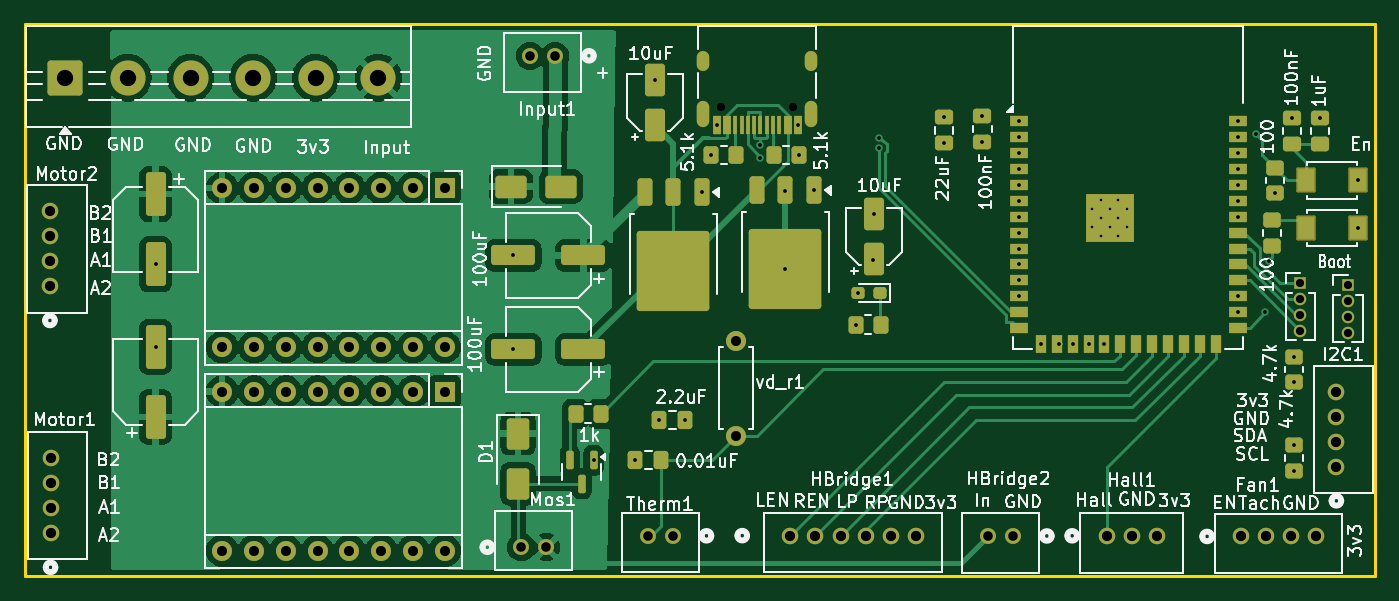
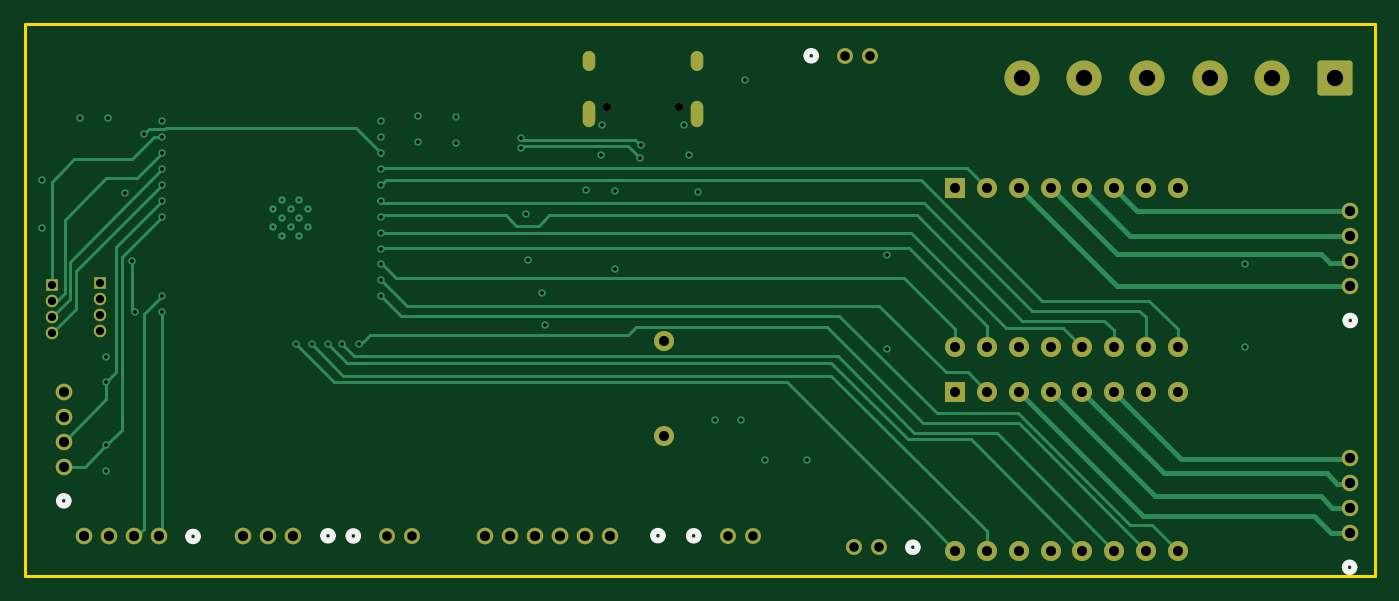
Circuit board: 13 layer files. Board 107.8 x 44.1 mm.
- bottom_copper: V67_cycletron-CuBottom.gbr (17705 bytes)
- inner_copper: V67_cycletron-CuIn1.gbr (197374 bytes)
- inner_copper: V67_cycletron-CuIn2.gbr (182857 bytes)
- top_copper: V67_cycletron-CuTop.gbr (105942 bytes)
- outline: V67_cycletron-EdgeCuts.gbr (610 bytes)
- bottom_mask: V67_cycletron-MaskBottom.gbr (3980 bytes)
- top_mask: V67_cycletron-MaskTop.gbr (9952 bytes)
- drill: V67_cycletron-NPTH.drl (362 bytes)
- drill: V67_cycletron-PTH.drl (3306 bytes)
- paste: V67_cycletron-PasteBottom.gbr (456 bytes)
- paste: V67_cycletron-PasteTop.gbr (6982 bytes)
- bottom_silk: V67_cycletron-SilkBottom.gbr (5665 bytes)
- top_silk: V67_cycletron-SilkTop.gbr (126952 bytes)

=== bottom_copper: V67_cycletron-CuBottom.gbr (17705 bytes, source omitted) ===
=== inner_copper: V67_cycletron-CuIn1.gbr (197374 bytes, source omitted) ===
=== inner_copper: V67_cycletron-CuIn2.gbr (182857 bytes, source omitted) ===
=== top_copper: V67_cycletron-CuTop.gbr (105942 bytes, source omitted) ===
=== outline: V67_cycletron-EdgeCuts.gbr ===
%TF.GenerationSoftware,KiCad,Pcbnew,9.0.1*%
%TF.CreationDate,2026-07-11T13:11:06-07:00*%
%TF.ProjectId,V67_cycletron,5636375f-6379-4636-9c65-74726f6e2e6b,rev?*%
%TF.SameCoordinates,Original*%
%TF.FileFunction,Profile,NP*%
%FSLAX46Y46*%
G04 Gerber Fmt 4.6, Leading zero omitted, Abs format (unit mm)*
G04 Created by KiCad (PCBNEW 9.0.1) date 2026-07-11 13:11:06*
%MOMM*%
%LPD*%
G01*
G04 APERTURE LIST*
%TA.AperFunction,Profile*%
%ADD10C,0.200000*%
%TD*%
G04 APERTURE END LIST*
D10*
X40386000Y-72517000D02*
X148209000Y-72517000D01*
X148209000Y-116586000D01*
X40386000Y-116586000D01*
X40386000Y-72517000D01*
M02*

=== bottom_mask: V67_cycletron-MaskBottom.gbr ===
%TF.GenerationSoftware,KiCad,Pcbnew,9.0.1*%
%TF.CreationDate,2026-07-11T13:11:06-07:00*%
%TF.ProjectId,V67_cycletron,5636375f-6379-4636-9c65-74726f6e2e6b,rev?*%
%TF.SameCoordinates,Original*%
%TF.FileFunction,Soldermask,Bot*%
%TF.FilePolarity,Negative*%
%FSLAX46Y46*%
G04 Gerber Fmt 4.6, Leading zero omitted, Abs format (unit mm)*
G04 Created by KiCad (PCBNEW 9.0.1) date 2026-07-11 13:11:06*
%MOMM*%
%LPD*%
G01*
G04 APERTURE LIST*
G04 Aperture macros list*
%AMRoundRect*
0 Rectangle with rounded corners*
0 $1 Rounding radius*
0 $2 $3 $4 $5 $6 $7 $8 $9 X,Y pos of 4 corners*
0 Add a 4 corners polygon primitive as box body*
4,1,4,$2,$3,$4,$5,$6,$7,$8,$9,$2,$3,0*
0 Add four circle primitives for the rounded corners*
1,1,$1+$1,$2,$3*
1,1,$1+$1,$4,$5*
1,1,$1+$1,$6,$7*
1,1,$1+$1,$8,$9*
0 Add four rect primitives between the rounded corners*
20,1,$1+$1,$2,$3,$4,$5,0*
20,1,$1+$1,$4,$5,$6,$7,0*
20,1,$1+$1,$6,$7,$8,$9,0*
20,1,$1+$1,$8,$9,$2,$3,0*%
G04 Aperture macros list end*
%ADD10O,1.000000X1.600000*%
%ADD11O,1.000000X2.100000*%
%ADD12C,0.650000*%
%ADD13C,1.320800*%
%ADD14R,1.000000X1.000000*%
%ADD15C,1.000000*%
%ADD16C,1.600000*%
%ADD17O,1.600000X1.600000*%
%ADD18RoundRect,0.250001X-1.149999X-1.149999X1.149999X-1.149999X1.149999X1.149999X-1.149999X1.149999X0*%
%ADD19C,2.800000*%
%ADD20R,1.600000X1.600000*%
%ADD21C,1.270000*%
G04 APERTURE END LIST*
D10*
%TO.C,J1*%
X94546000Y-75488000D03*
D11*
X94546000Y-79668000D03*
D10*
X103186000Y-75488000D03*
D11*
X103186000Y-79668000D03*
D12*
X95976000Y-79138000D03*
X101756000Y-79138000D03*
%TD*%
D13*
%TO.C,HBridge1*%
X101514900Y-113372000D03*
X103514901Y-113372000D03*
X105514900Y-113372000D03*
X107514901Y-113372000D03*
X109514899Y-113372000D03*
X111514900Y-113372000D03*
%TD*%
D14*
%TO.C,J3*%
X142240000Y-93218000D03*
D15*
X142240000Y-94488000D03*
X142240000Y-95758000D03*
X142240000Y-97028000D03*
%TD*%
D16*
%TO.C,vd_r1*%
X97155000Y-105410000D03*
D17*
X97155000Y-97790000D03*
%TD*%
D18*
%TO.C,Rails1*%
X43600000Y-76800000D03*
D19*
X48600000Y-76800000D03*
X53600000Y-76800000D03*
X58600000Y-76800000D03*
X63600000Y-76800000D03*
X68600000Y-76800000D03*
%TD*%
D20*
%TO.C,Motor_2*%
X73914000Y-85608000D03*
D17*
X71374000Y-85608000D03*
X68834000Y-85608000D03*
X66294000Y-85608000D03*
X63754000Y-85608000D03*
X61214000Y-85608000D03*
X58674000Y-85608000D03*
X56134000Y-85608000D03*
X56134000Y-98308000D03*
X58674000Y-98308000D03*
X61214000Y-98308000D03*
X63754000Y-98308000D03*
X66294000Y-98308000D03*
X68834000Y-98308000D03*
X71374000Y-98308000D03*
X73914000Y-98308000D03*
%TD*%
D14*
%TO.C,J2*%
X146050000Y-93345000D03*
D15*
X146050000Y-94615000D03*
X146050000Y-95885000D03*
X146050000Y-97155000D03*
%TD*%
D20*
%TO.C,Motor_1*%
X73914000Y-101864000D03*
D17*
X71374000Y-101864000D03*
X68834000Y-101864000D03*
X66294000Y-101864000D03*
X63754000Y-101864000D03*
X61214000Y-101864000D03*
X58674000Y-101864000D03*
X56134000Y-101864000D03*
X56134000Y-114564000D03*
X58674000Y-114564000D03*
X61214000Y-114564000D03*
X63754000Y-114564000D03*
X66294000Y-114564000D03*
X68834000Y-114564000D03*
X71374000Y-114564000D03*
X73914000Y-114564000D03*
%TD*%
D21*
%TO.C,Therm1*%
X92100400Y-113385600D03*
X90100399Y-113385600D03*
%TD*%
%TO.C,Mos1*%
X80010000Y-114300000D03*
X82010001Y-114300000D03*
%TD*%
%TO.C,HBridge2*%
X119287800Y-113397400D03*
X117287799Y-113397400D03*
%TD*%
D13*
%TO.C,Fan1*%
X137510002Y-113436400D03*
X139510001Y-113436400D03*
X141510002Y-113436400D03*
X143510000Y-113436400D03*
%TD*%
%TO.C,Hall1*%
X126777999Y-113385600D03*
X128778000Y-113385600D03*
X130777999Y-113385600D03*
%TD*%
%TO.C,I2C1*%
X145122000Y-107876599D03*
X145122000Y-105876600D03*
X145122000Y-103876599D03*
X145122000Y-101876601D03*
%TD*%
D21*
%TO.C,Input1*%
X82711800Y-75043399D03*
X80711799Y-75043399D03*
%TD*%
D13*
%TO.C,Motor1*%
X42418000Y-113187998D03*
X42418000Y-111187999D03*
X42418000Y-109187998D03*
X42418000Y-107188000D03*
%TD*%
%TO.C,Motor2*%
X42367200Y-93472000D03*
X42367200Y-91472001D03*
X42367200Y-89472000D03*
X42367200Y-87472002D03*
%TD*%
M02*

=== top_mask: V67_cycletron-MaskTop.gbr (9952 bytes, source omitted) ===
=== drill: V67_cycletron-NPTH.drl ===
M48
; DRILL file {KiCad 9.0.1} date 2026-07-11T13:11:06-0700
; FORMAT={-:-/ absolute / inch / decimal}
; #@! TF.CreationDate,2026-07-11T13:11:06-07:00
; #@! TF.GenerationSoftware,Kicad,Pcbnew,9.0.1
; #@! TF.FileFunction,NonPlated,1,4,NPTH
FMAT,2
INCH
; #@! TA.AperFunction,NonPlated,NPTH,ComponentDrill
T1C0.0256
%
G90
G05
T1
X3.7786Y-3.1157
X4.0061Y-3.1157
M30

=== drill: V67_cycletron-PTH.drl ===
M48
; DRILL file {KiCad 9.0.1} date 2026-07-11T13:11:06-0700
; FORMAT={-:-/ absolute / inch / decimal}
; #@! TF.CreationDate,2026-07-11T13:11:06-07:00
; #@! TF.GenerationSoftware,Kicad,Pcbnew,9.0.1
; #@! TF.FileFunction,Plated,1,4,PTH
FMAT,2
INCH
; #@! TA.AperFunction,Plated,PTH,ComponentDrill
T1C0.0079
; #@! TA.AperFunction,Plated,PTH,ViaDrill
T2C0.0118
; #@! TA.AperFunction,Plated,PTH,ComponentDrill
T3C0.0236
; #@! TA.AperFunction,Plated,PTH,ComponentDrill
T4C0.0256
; #@! TA.AperFunction,Plated,PTH,ComponentDrill
T5C0.0300
; #@! TA.AperFunction,Plated,PTH,ComponentDrill
T6C0.0315
; #@! TA.AperFunction,Plated,PTH,ComponentDrill
T7C0.0320
; #@! TA.AperFunction,Plated,PTH,ComponentDrill
T8C0.0512
%
G90
G05
T1
X4.9449Y-3.437
X4.9449Y-3.4921
X4.9724Y-3.4094
X4.9724Y-3.4646
X4.9724Y-3.5197
X5.0Y-3.437
X5.0Y-3.4921
X5.0276Y-3.4094
X5.0276Y-3.4646
X5.0276Y-3.5197
X5.0551Y-3.437
X5.0551Y-3.4921
T2
X2.0Y-3.6102
X2.0Y-3.8698
X3.1254Y-3.5822
X3.1254Y-3.8775
X3.3774Y-4.2262
X3.5092Y-4.225
X3.5703Y-3.031
X3.5842Y-4.1
X3.6658Y-4.1
X3.7181Y-3.3838
X3.7475Y-3.2672
X3.7644Y-3.1726
X3.8997Y-3.2363
X3.901Y-3.2759
X3.98Y-3.38
X3.9808Y-3.6255
X4.0203Y-3.1726
X4.0231Y-3.2672
X4.0706Y-3.3775
X4.2013Y-3.8
X4.2101Y-3.7003
X4.2551Y-3.5982
X4.2593Y-3.4523
X4.2756Y-3.2116
X4.2756Y-3.2431
X4.4802Y-3.2299
X4.4803Y-3.1481
X4.6003Y-3.1445
X4.6003Y-3.2262
X4.7146Y-3.1606
X4.7146Y-3.2106
X4.7146Y-3.2606
X4.7146Y-3.3106
X4.7146Y-3.3606
X4.7146Y-3.4106
X4.7146Y-3.4606
X4.7146Y-3.5106
X4.7146Y-3.5606
X4.7146Y-3.6106
X4.7146Y-3.6606
X4.7146Y-3.7106
X4.7841Y-3.8598
X4.84Y-3.86
X4.8841Y-3.8598
X4.9341Y-3.8598
X4.9841Y-3.8598
X5.4035Y-3.1606
X5.4035Y-3.2106
X5.4035Y-3.2606
X5.4035Y-3.3106
X5.4035Y-3.3606
X5.4035Y-3.4106
X5.4035Y-3.4606
X5.4035Y-3.7106
X5.4035Y-3.7606
X5.4599Y-3.2001
X5.49Y-3.76
X5.5Y-3.6
X5.5197Y-3.3858
X5.5748Y-3.1511
X5.58Y-3.9013
X5.58Y-3.98
X5.58Y-4.18
X5.58Y-4.2587
X5.6614Y-3.1496
X5.7825Y-3.3465
X5.7825Y-3.4961
T4
X5.6Y-3.67
X5.6Y-3.72
X5.6Y-3.77
X5.6Y-3.82
X5.75Y-3.675
X5.75Y-3.725
X5.75Y-3.775
X5.75Y-3.825
T5
X3.15Y-4.5
X3.1776Y-2.9545
X3.2287Y-4.5
X3.2564Y-2.9545
X3.5473Y-4.464
X3.626Y-4.464
X4.6176Y-4.4645
X4.6964Y-4.4645
T6
X2.21Y-3.3704
X2.21Y-3.8704
X2.21Y-4.0104
X2.21Y-4.5104
X2.31Y-3.3704
X2.31Y-3.8704
X2.31Y-4.0104
X2.31Y-4.5104
X2.41Y-3.3704
X2.41Y-3.8704
X2.41Y-4.0104
X2.41Y-4.5104
X2.51Y-3.3704
X2.51Y-3.8704
X2.51Y-4.0104
X2.51Y-4.5104
X2.61Y-3.3704
X2.61Y-3.8704
X2.61Y-4.0104
X2.61Y-4.5104
X2.71Y-3.3704
X2.71Y-3.8704
X2.71Y-4.0104
X2.71Y-4.5104
X2.81Y-3.3704
X2.81Y-3.8704
X2.81Y-4.0104
X2.81Y-4.5104
X2.91Y-3.3704
X2.91Y-3.8704
X2.91Y-4.0104
X2.91Y-4.5104
X3.825Y-3.85
X3.825Y-4.15
T7
X1.668Y-3.4438
X1.668Y-3.5225
X1.668Y-3.6013
X1.668Y-3.68
X1.67Y-4.22
X1.67Y-4.2987
X1.67Y-4.3775
X1.67Y-4.4562
X3.9966Y-4.4635
X4.0754Y-4.4635
X4.1541Y-4.4635
X4.2329Y-4.4635
X4.3116Y-4.4635
X4.3904Y-4.4635
X4.9913Y-4.464
X5.07Y-4.464
X5.1487Y-4.464
X5.4138Y-4.466
X5.4925Y-4.466
X5.5713Y-4.466
X5.65Y-4.466
X5.7135Y-4.0109
X5.7135Y-4.0896
X5.7135Y-4.1684
X5.7135Y-4.2471
T8
X1.7165Y-3.0236
X1.9134Y-3.0236
X2.1102Y-3.0236
X2.3071Y-3.0236
X2.5039Y-3.0236
X2.7008Y-3.0236
T3
G00X3.7223Y-2.9838
M15
G01X3.7223Y-2.9602
M16
G05
G00X3.7223Y-3.1582
M15
G01X3.7223Y-3.1149
M16
G05
G00X4.0624Y-2.9838
M15
G01X4.0624Y-2.9602
M16
G05
G00X4.0624Y-3.1582
M15
G01X4.0624Y-3.1149
M16
G05
M30

=== paste: V67_cycletron-PasteBottom.gbr ===
%TF.GenerationSoftware,KiCad,Pcbnew,9.0.1*%
%TF.CreationDate,2026-07-11T13:11:06-07:00*%
%TF.ProjectId,V67_cycletron,5636375f-6379-4636-9c65-74726f6e2e6b,rev?*%
%TF.SameCoordinates,Original*%
%TF.FileFunction,Paste,Bot*%
%TF.FilePolarity,Positive*%
%FSLAX46Y46*%
G04 Gerber Fmt 4.6, Leading zero omitted, Abs format (unit mm)*
G04 Created by KiCad (PCBNEW 9.0.1) date 2026-07-11 13:11:06*
%MOMM*%
%LPD*%
G01*
G04 APERTURE LIST*
G04 APERTURE END LIST*
M02*

=== paste: V67_cycletron-PasteTop.gbr (6982 bytes, source omitted) ===
=== bottom_silk: V67_cycletron-SilkBottom.gbr ===
%TF.GenerationSoftware,KiCad,Pcbnew,9.0.1*%
%TF.CreationDate,2026-07-11T13:11:06-07:00*%
%TF.ProjectId,V67_cycletron,5636375f-6379-4636-9c65-74726f6e2e6b,rev?*%
%TF.SameCoordinates,Original*%
%TF.FileFunction,Legend,Bot*%
%TF.FilePolarity,Positive*%
%FSLAX46Y46*%
G04 Gerber Fmt 4.6, Leading zero omitted, Abs format (unit mm)*
G04 Created by KiCad (PCBNEW 9.0.1) date 2026-07-11 13:11:06*
%MOMM*%
%LPD*%
G01*
G04 APERTURE LIST*
G04 Aperture macros list*
%AMRoundRect*
0 Rectangle with rounded corners*
0 $1 Rounding radius*
0 $2 $3 $4 $5 $6 $7 $8 $9 X,Y pos of 4 corners*
0 Add a 4 corners polygon primitive as box body*
4,1,4,$2,$3,$4,$5,$6,$7,$8,$9,$2,$3,0*
0 Add four circle primitives for the rounded corners*
1,1,$1+$1,$2,$3*
1,1,$1+$1,$4,$5*
1,1,$1+$1,$6,$7*
1,1,$1+$1,$8,$9*
0 Add four rect primitives between the rounded corners*
20,1,$1+$1,$2,$3,$4,$5,0*
20,1,$1+$1,$4,$5,$6,$7,0*
20,1,$1+$1,$6,$7,$8,$9,0*
20,1,$1+$1,$8,$9,$2,$3,0*%
G04 Aperture macros list end*
%ADD10C,0.508000*%
%ADD11O,1.000000X1.600000*%
%ADD12O,1.000000X2.100000*%
%ADD13C,0.650000*%
%ADD14C,1.320800*%
%ADD15R,1.000000X1.000000*%
%ADD16C,1.000000*%
%ADD17C,1.600000*%
%ADD18O,1.600000X1.600000*%
%ADD19RoundRect,0.250001X-1.149999X-1.149999X1.149999X-1.149999X1.149999X1.149999X-1.149999X1.149999X0*%
%ADD20C,2.800000*%
%ADD21R,1.600000X1.600000*%
%ADD22C,1.270000*%
G04 APERTURE END LIST*
D10*
%TO.C,HBridge1*%
X98044000Y-113372000D02*
G75*
G02*
X97282000Y-113372000I-381000J0D01*
G01*
X97282000Y-113372000D02*
G75*
G02*
X98044000Y-113372000I381000J0D01*
G01*
%TO.C,Therm1*%
X95189800Y-113385600D02*
G75*
G02*
X94427800Y-113385600I-381000J0D01*
G01*
X94427800Y-113385600D02*
G75*
G02*
X95189800Y-113385600I381000J0D01*
G01*
%TO.C,Mos1*%
X77682600Y-114300000D02*
G75*
G02*
X76920600Y-114300000I-381000J0D01*
G01*
X76920600Y-114300000D02*
G75*
G02*
X77682600Y-114300000I381000J0D01*
G01*
%TO.C,HBridge2*%
X122377200Y-113397400D02*
G75*
G02*
X121615200Y-113397400I-381000J0D01*
G01*
X121615200Y-113397400D02*
G75*
G02*
X122377200Y-113397400I381000J0D01*
G01*
%TO.C,Fan1*%
X135176001Y-113436400D02*
G75*
G02*
X134414001Y-113436400I-381000J0D01*
G01*
X134414001Y-113436400D02*
G75*
G02*
X135176001Y-113436400I381000J0D01*
G01*
%TO.C,Hall1*%
X124396899Y-113385600D02*
G75*
G02*
X123634899Y-113385600I-381000J0D01*
G01*
X123634899Y-113385600D02*
G75*
G02*
X124396899Y-113385600I381000J0D01*
G01*
%TO.C,I2C1*%
X145503000Y-110591600D02*
G75*
G02*
X144741000Y-110591600I-381000J0D01*
G01*
X144741000Y-110591600D02*
G75*
G02*
X145503000Y-110591600I381000J0D01*
G01*
%TO.C,Input1*%
X85801200Y-75043399D02*
G75*
G02*
X85039200Y-75043399I-381000J0D01*
G01*
X85039200Y-75043399D02*
G75*
G02*
X85801200Y-75043399I381000J0D01*
G01*
%TO.C,Motor1*%
X42799000Y-115902999D02*
G75*
G02*
X42037000Y-115902999I-381000J0D01*
G01*
X42037000Y-115902999D02*
G75*
G02*
X42799000Y-115902999I381000J0D01*
G01*
%TO.C,Motor2*%
X42748200Y-96187001D02*
G75*
G02*
X41986200Y-96187001I-381000J0D01*
G01*
X41986200Y-96187001D02*
G75*
G02*
X42748200Y-96187001I381000J0D01*
G01*
%TD*%
%LPC*%
D11*
%TO.C,J1*%
X94546000Y-75488000D03*
D12*
X94546000Y-79668000D03*
D11*
X103186000Y-75488000D03*
D12*
X103186000Y-79668000D03*
D13*
X95976000Y-79138000D03*
X101756000Y-79138000D03*
%TD*%
D14*
%TO.C,HBridge1*%
X101514900Y-113372000D03*
X103514901Y-113372000D03*
X105514900Y-113372000D03*
X107514901Y-113372000D03*
X109514899Y-113372000D03*
X111514900Y-113372000D03*
%TD*%
D15*
%TO.C,J3*%
X142240000Y-93218000D03*
D16*
X142240000Y-94488000D03*
X142240000Y-95758000D03*
X142240000Y-97028000D03*
%TD*%
D17*
%TO.C,vd_r1*%
X97155000Y-105410000D03*
D18*
X97155000Y-97790000D03*
%TD*%
D19*
%TO.C,Rails1*%
X43600000Y-76800000D03*
D20*
X48600000Y-76800000D03*
X53600000Y-76800000D03*
X58600000Y-76800000D03*
X63600000Y-76800000D03*
X68600000Y-76800000D03*
%TD*%
D21*
%TO.C,Motor_2*%
X73914000Y-85608000D03*
D18*
X71374000Y-85608000D03*
X68834000Y-85608000D03*
X66294000Y-85608000D03*
X63754000Y-85608000D03*
X61214000Y-85608000D03*
X58674000Y-85608000D03*
X56134000Y-85608000D03*
X56134000Y-98308000D03*
X58674000Y-98308000D03*
X61214000Y-98308000D03*
X63754000Y-98308000D03*
X66294000Y-98308000D03*
X68834000Y-98308000D03*
X71374000Y-98308000D03*
X73914000Y-98308000D03*
%TD*%
D15*
%TO.C,J2*%
X146050000Y-93345000D03*
D16*
X146050000Y-94615000D03*
X146050000Y-95885000D03*
X146050000Y-97155000D03*
%TD*%
D21*
%TO.C,Motor_1*%
X73914000Y-101864000D03*
D18*
X71374000Y-101864000D03*
X68834000Y-101864000D03*
X66294000Y-101864000D03*
X63754000Y-101864000D03*
X61214000Y-101864000D03*
X58674000Y-101864000D03*
X56134000Y-101864000D03*
X56134000Y-114564000D03*
X58674000Y-114564000D03*
X61214000Y-114564000D03*
X63754000Y-114564000D03*
X66294000Y-114564000D03*
X68834000Y-114564000D03*
X71374000Y-114564000D03*
X73914000Y-114564000D03*
%TD*%
D22*
%TO.C,Therm1*%
X92100400Y-113385600D03*
X90100399Y-113385600D03*
%TD*%
%TO.C,Mos1*%
X80010000Y-114300000D03*
X82010001Y-114300000D03*
%TD*%
%TO.C,HBridge2*%
X119287800Y-113397400D03*
X117287799Y-113397400D03*
%TD*%
D14*
%TO.C,Fan1*%
X137510002Y-113436400D03*
X139510001Y-113436400D03*
X141510002Y-113436400D03*
X143510000Y-113436400D03*
%TD*%
%TO.C,Hall1*%
X126777999Y-113385600D03*
X128778000Y-113385600D03*
X130777999Y-113385600D03*
%TD*%
%TO.C,I2C1*%
X145122000Y-107876599D03*
X145122000Y-105876600D03*
X145122000Y-103876599D03*
X145122000Y-101876601D03*
%TD*%
D22*
%TO.C,Input1*%
X82711800Y-75043399D03*
X80711799Y-75043399D03*
%TD*%
D14*
%TO.C,Motor1*%
X42418000Y-113187998D03*
X42418000Y-111187999D03*
X42418000Y-109187998D03*
X42418000Y-107188000D03*
%TD*%
%TO.C,Motor2*%
X42367200Y-93472000D03*
X42367200Y-91472001D03*
X42367200Y-89472000D03*
X42367200Y-87472002D03*
%TD*%
%LPD*%
M02*

=== top_silk: V67_cycletron-SilkTop.gbr (126952 bytes, source omitted) ===
